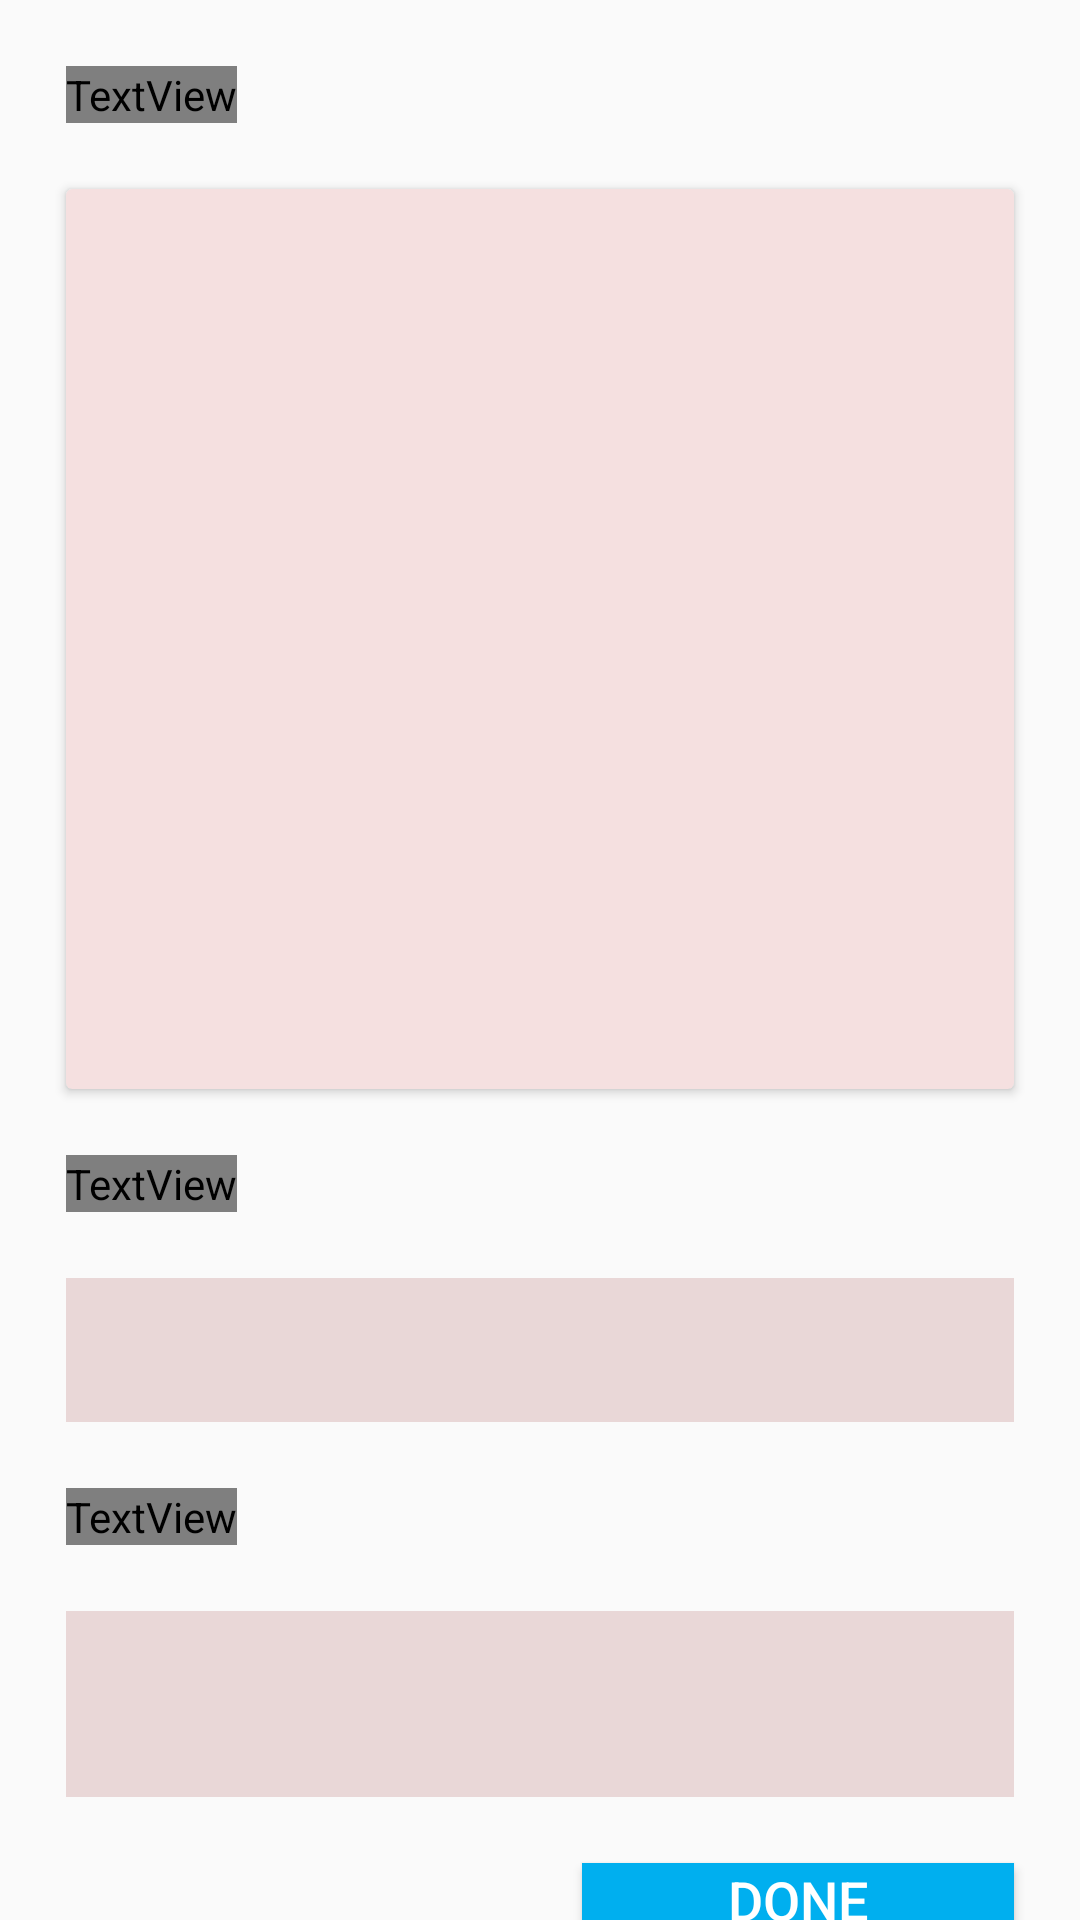

Produce the Android XML layout that renders to this screen, including the resource entries it uses.
<!-- AndroidManifest.xml: application theme AppTheme -->
<!-- res/layout/activity_add_item.xml -->
<?xml version="1.0" encoding="utf-8"?>
<LinearLayout
        xmlns:android="http://schemas.android.com/apk/res/android"
        xmlns:tools="http://schemas.android.com/tools"
        xmlns:app="http://schemas.android.com/apk/res-auto"
        android:layout_width="match_parent"
        android:layout_height="match_parent"
        android:orientation="vertical"
        tools:context="com.cuesoft.io.apparule.views.AddItemActivity">

    <TextView
            style="@style/PinkTextView"
            android:text="Add the picture of the cloth"
            android:textStyle="italic"/>

    <androidx.cardview.widget.CardView
            android:id="@+id/addImageCardView"
            android:layout_height="300dp"
            android:layout_width="match_parent"
            android:layout_marginStart="22dp"
            android:layout_marginEnd="22dp"
            android:layout_marginTop="22dp"
            app:cardBackgroundColor="#F5E0E0">

        <ImageView
            android:layout_width="100dp"
            android:layout_height="100dp"
            android:layout_gravity="center"
            app:srcCompat="@drawable/ic_photo_library_black_24dp" />

    </androidx.cardview.widget.CardView>

    <TextView
        style="@style/PinkTextView"
        android:text="What would you call the cloth"/>

    <EditText
        style="@style/PinkEditTextView"
        android:textColorHint="@color/LightPink"
    />

    <TextView
        style="@style/PinkTextView"
        android:text="How would you describe the cloth"
    />

    <EditText
        style="@style/PinkEditTextView"
        android:layout_height="62dp"

    />
    <Button android:layout_width="144dp"
            style="@style/BlueButton"
            android:layout_marginTop="22dp"
            android:layout_gravity="right"
            android:text="Done"
    />


</LinearLayout>
<!-- resources referenced by this layout -->
<resources>
  <color name="LightPink">#FDB19E9E</color>
  <style name="BlueButton" parent="Widget.AppCompat.Button">
          <item name="android:layout_width">match_parent</item>
          <item name="android:layout_height">wrap_content</item>
          <item name="android:background">#00AFEF</item>
          <item name="android:textColor">#FFFFFF</item>
          <item name="android:layout_marginStart">22dp</item>
          <item name="android:layout_marginEnd">22dp</item>
          <item name="android:textSize">18sp</item>
      </style>
  <style name="PinkEditTextView" parent="SmallEditView">
          <item name="android:background">@color/LighterPink</item>
          <item name="android:layout_width">match_parent</item>
          <item name="android:layout_marginTop">22dp</item>
      </style>
  <style name="PinkTextView" parent="SmallTextView">
          <item name="android:textColor">@color/LightPink</item>
          <item name="android:layout_marginTop">22dp</item>
          <item name="android:textStyle">italic</item>
      </style>
  <style name="AppTheme" parent="Theme.AppCompat.Light.DarkActionBar">
          
          <item name="colorPrimary">@color/LightBlue</item>
          <item name="colorPrimaryDark">@color/LightBlue</item>
          <item name="colorAccent">@color/colorAccent</item>
      
         
  
      </style>
  <style name="SmallEditView" parent="Widget.AppCompat.EditText">
          <item name="android:layout_width">0dp</item>
          <item name="android:layout_height">48dp</item>
          <item name="android:background">#0C313030</item>
          <item name="android:layout_marginStart">22dp</item>
          <item name="android:layout_marginEnd">22dp</item>
      </style>
  <color name="LighterPink">#E9D7D7</color>
  <style name="SmallTextView" parent="TextAppearance.AppCompat">
          <item name="android:layout_height">wrap_content</item>
          <item name="android:layout_width">wrap_content</item>
          <item name="android:textSize">18sp</item>
          <item name="android:fontFamily">@font/open_sans</item>
          <item name="android:layout_marginStart">22dp</item>
      </style>
  <color name="LightBlue">#0099ff</color>
  <color name="colorAccent">#D81B60</color>
</resources>
